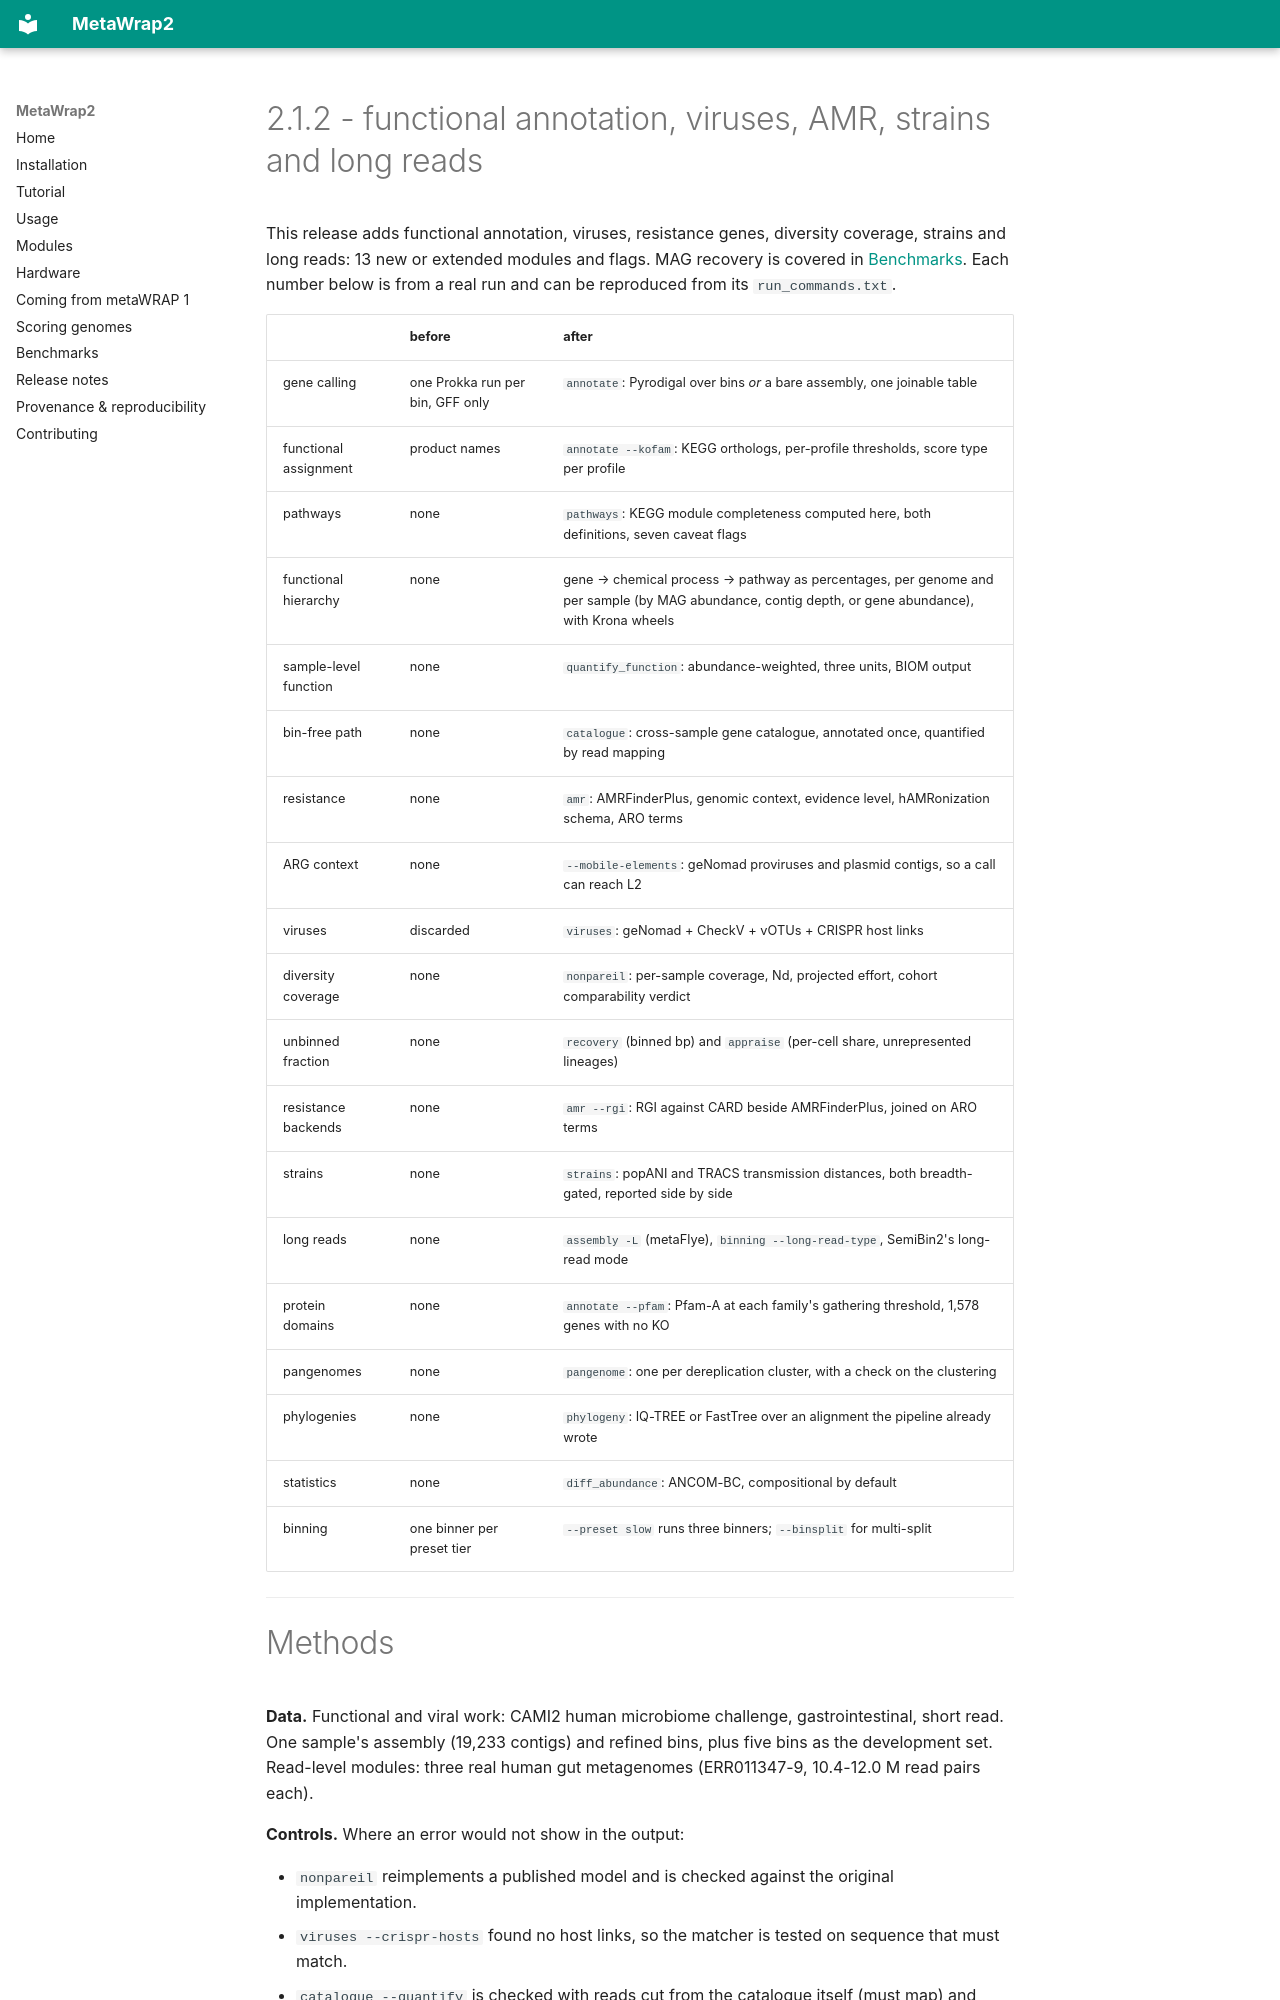

repository: tcollins2011/MetaWrap2 · page: releases/2.1.2/index.html · generator: mkdocs

# 2.1.2 - functional annotation, viruses, AMR, strains and long reads

This release adds functional annotation, viruses, resistance genes, diversity coverage, strains
and long reads: 13 new or extended modules and flags. MAG recovery is covered in
[Benchmarks](../benchmarks.md). Each number below is from a real run and can be reproduced from its
`run_commands.txt`.

| | before | after |
|---|---|---|
| gene calling | one Prokka run per bin, GFF only | `annotate`: Pyrodigal over bins *or* a bare assembly, one joinable table |
| functional assignment | product names | `annotate --kofam`: KEGG orthologs, per-profile thresholds, score type per profile |
| pathways | none | `pathways`: KEGG module completeness computed here, both definitions, seven caveat flags |
| functional hierarchy | none | gene → chemical process → pathway as percentages, per genome and per sample (by MAG abundance, contig depth, or gene abundance), with Krona wheels |
| sample-level function | none | `quantify_function`: abundance-weighted, three units, BIOM output |
| bin-free path | none | `catalogue`: cross-sample gene catalogue, annotated once, quantified by read mapping |
| resistance | none | `amr`: AMRFinderPlus, genomic context, evidence level, hAMRonization schema, ARO terms |
| ARG context | none | `--mobile-elements`: geNomad proviruses and plasmid contigs, so a call can reach L2 |
| viruses | discarded | `viruses`: geNomad + CheckV + vOTUs + CRISPR host links |
| diversity coverage | none | `nonpareil`: per-sample coverage, Nd, projected effort, cohort comparability verdict |
| unbinned fraction | none | `recovery` (binned bp) and `appraise` (per-cell share, unrepresented lineages) |
| resistance backends | none | `amr --rgi`: RGI against CARD beside AMRFinderPlus, joined on ARO terms |
| strains | none | `strains`: popANI and TRACS transmission distances, both breadth-gated, reported side by side |
| long reads | none | `assembly -L` (metaFlye), `binning --long-read-type`, SemiBin2's long-read mode |
| protein domains | none | `annotate --pfam`: Pfam-A at each family's gathering threshold, 1,578 genes with no KO |
| pangenomes | none | `pangenome`: one per dereplication cluster, with a check on the clustering |
| phylogenies | none | `phylogeny`: IQ-TREE or FastTree over an alignment the pipeline already wrote |
| statistics | none | `diff_abundance`: ANCOM-BC, compositional by default |
| binning | one binner per preset tier | `--preset slow` runs three binners; `--binsplit` for multi-split |

---
